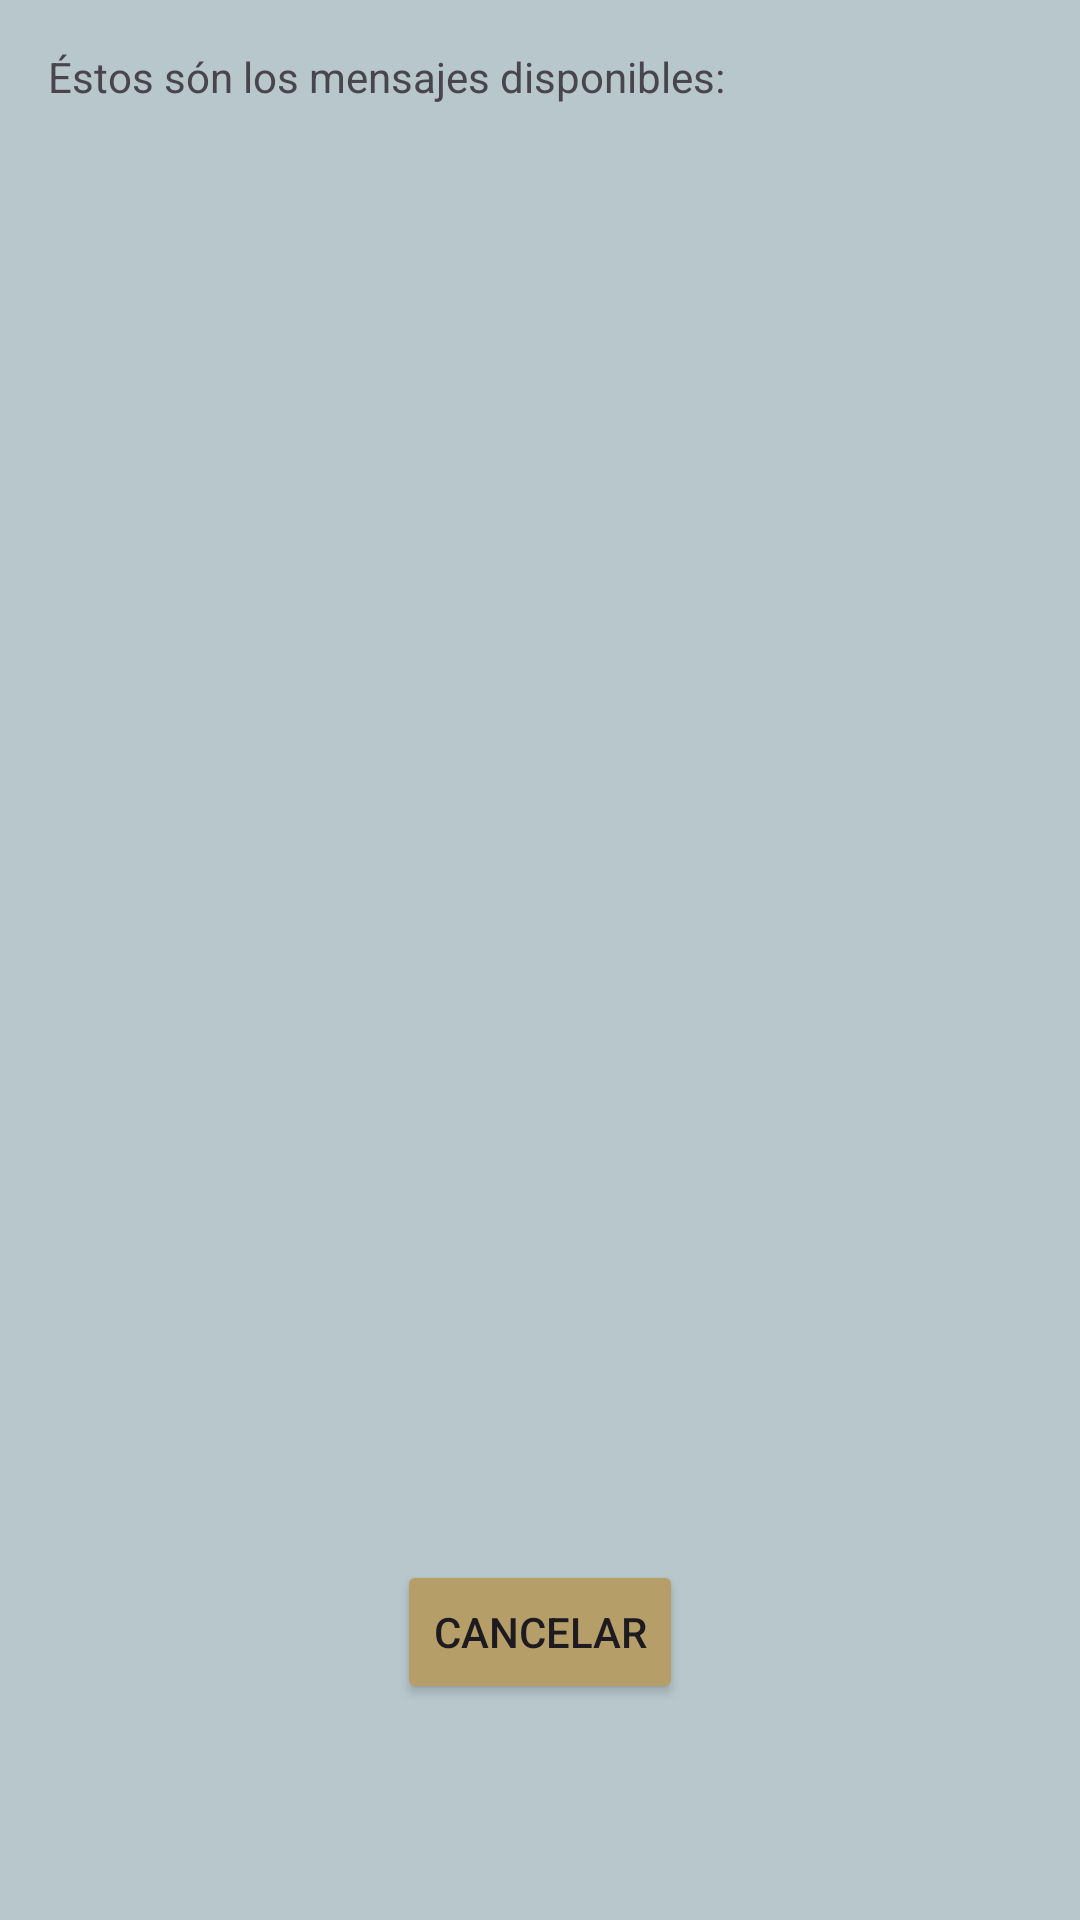

Reconstruct the res/layout file that produces this screen, plus the resources it refers to.
<!-- AndroidManifest.xml: application theme Theme.Mensajeator -->
<!-- res/layout/activity_usar_mensaje.xml -->
<?xml version="1.0" encoding="utf-8"?>
<androidx.constraintlayout.widget.ConstraintLayout xmlns:android="http://schemas.android.com/apk/res/android"
    xmlns:app="http://schemas.android.com/apk/res-auto"
    xmlns:tools="http://schemas.android.com/tools"
    android:layout_width="match_parent"
    android:layout_height="match_parent"
    android:background="@color/azul_gris"
    tools:context="com.dtarragol.mensajeator.Activity_UsarMensaje"
    android:screenOrientation="portrait">

    <LinearLayout
        android:id="@+id/glay"
        android:layout_width="394dp"
        android:layout_height="469dp"
        android:layout_alignParentStart="true"
        android:layout_alignParentEnd="true"
        android:layout_centerHorizontal="true"
        android:layout_marginTop="32dp"
        android:orientation="vertical"
        app:layout_constraintBottom_toTopOf="@+id/button2"
        app:layout_constraintEnd_toEndOf="parent"
        app:layout_constraintStart_toStartOf="parent"
        app:layout_constraintTop_toBottomOf="@+id/textView"></LinearLayout>

    <Button
        android:id="@+id/button2"
        android:layout_width="wrap_content"
        android:layout_height="wrap_content"
        android:layout_marginBottom="72dp"
        android:backgroundTint="@color/marron"
        android:onClick="btnVolver"
        android:text="@string/btn_cancelar"
        app:layout_constraintBottom_toBottomOf="parent"

        app:layout_constraintEnd_toEndOf="parent"
        app:layout_constraintStart_toStartOf="parent" />

    <TextView
        android:id="@+id/textView"
        android:layout_width="wrap_content"
        android:layout_height="wrap_content"
        android:layout_marginStart="16dp"
        android:layout_marginTop="16dp"
        android:text="@string/titulo_mensajes_disponibles"
        app:layout_constraintStart_toStartOf="parent"
        app:layout_constraintTop_toTopOf="parent" />
</androidx.constraintlayout.widget.ConstraintLayout>
<!-- resources referenced by this layout -->
<resources>
  <color name="azul_gris">#b8c7cc</color>
  <color name="marron">#b59e67</color>
  <string name="btn_cancelar">Cancelar</string>
  <string name="titulo_mensajes_disponibles">Éstos són los mensajes disponibles:</string>
  <style name="Theme.Mensajeator" parent="Base.Theme.Mensajeator" />
  <style name="Base.Theme.Mensajeator" parent="Theme.Material3.DayNight.NoActionBar">
          
          
      </style>
</resources>
